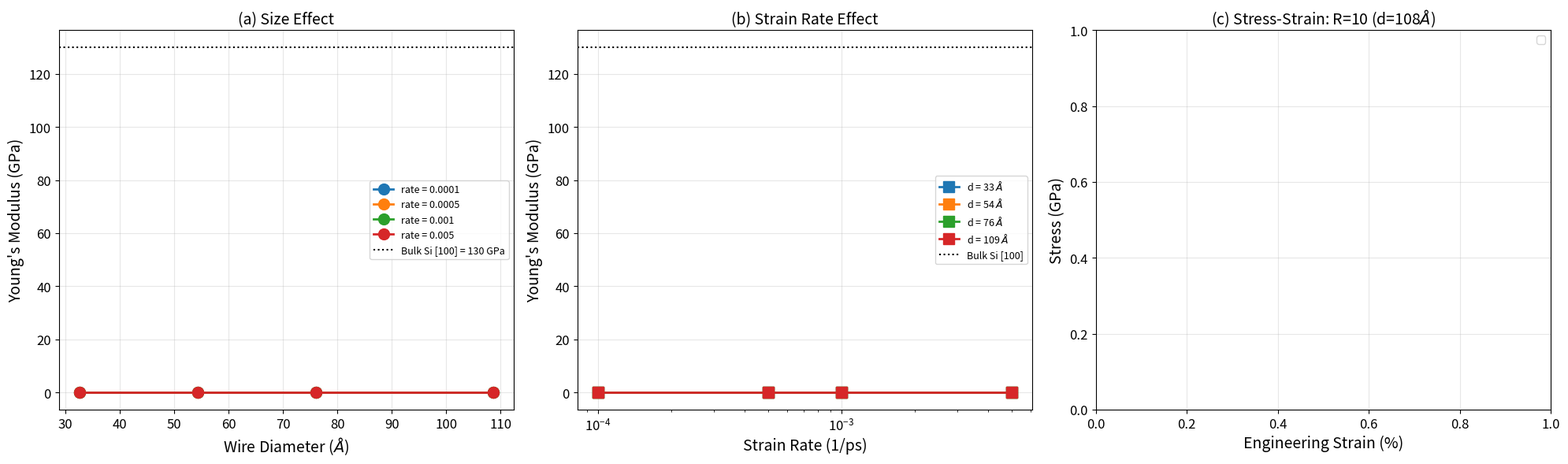

The matplotlib source for this figure: (Note: this script raises an exception after producing the figure.)
import numpy as np
import matplotlib
matplotlib.use('Agg')
import matplotlib.pyplot as plt
import os

def read_ss(filename):
    """Read stress-strain data file."""
    data = []
    with open(filename) as f:
        for line in f:
            if line.startswith('#'):
                continue
            parts = line.split()
            if len(parts) >= 3:
                try:
                    data.append([float(parts[1]), float(parts[2])])
                except ValueError:
                    continue
    return np.array(data)

def get_E(strain, stress, lo=0.03, hi=0.08):
    """Extract Young's modulus from a strain region."""
    w = 30
    if len(stress) < w + 10:
        w = max(3, len(stress) // 5)
    stress_s = np.convolve(stress, np.ones(w)/w, mode='valid')
    strain_s = strain[(w-1)//2 : (w-1)//2 + len(stress_s)]
    mask = (strain_s > lo) & (strain_s < hi)
    if mask.sum() < 5:
        return 0, 0, strain_s, stress_s
    c = np.polyfit(strain_s[mask], stress_s[mask], 1)
    pred = np.polyval(c, strain_s[mask])
    ss_res = np.sum((stress_s[mask] - pred) ** 2)
    ss_tot = np.sum((stress_s[mask] - stress_s[mask].mean()) ** 2)
    r2 = 1 - ss_res / ss_tot if ss_tot > 0 else 0
    return c[0], r2, strain_s, stress_s

# --- Parameters ---
radii = [3, 5, 7, 10]
rates = [0.0001, 0.0005, 0.001, 0.005]
lattice_a = 5.431  # Angstrom

# Atom counts from the runs
atom_counts = {3: 2700, 5: 7596, 7: 14748, 10: 30252}

# --- Scan best fit region for each run ---
fit_regions = [
    (0.01, 0.03), (0.02, 0.05), (0.03, 0.06),
    (0.03, 0.08), (0.04, 0.08), (0.05, 0.10),
]

# --- Extract E for all combinations ---
results = {}  # (rad, rate) -> E

print(f"{'RAD':>4} {'Diameter(A)':>12} {'Atoms':>7} {'Rate':>10} {'E(GPa)':>8} {'R2':>6} {'Region':>8}")
print("-" * 65)

for rad in radii:
    for rate in rates:
        fname = f'../outputs/ss_R{rad}_E{rate}.dat'
        if not os.path.exists(fname):
            continue
        data = read_ss(fname)
        if len(data) < 50:
            continue

        strain = data[:, 0]
        stress = data[:, 1]

        # Find best fit region
        best_E = 0
        best_r2 = 0
        best_reg = ""
        for lo, hi in fit_regions:
            E, r2, _, _ = get_E(strain, stress, lo, hi)
            if r2 > 0.98 and E > best_E:
                best_E = E
                best_r2 = r2
                best_reg = f"{lo*100:.0f}-{hi*100:.0f}%"

        if best_E == 0:
            for lo, hi in fit_regions:
                E, r2, _, _ = get_E(strain, stress, lo, hi)
                if r2 > best_r2:
                    best_E = E
                    best_r2 = r2
                    best_reg = f"{lo*100:.0f}-{hi*100:.0f}%"

        diameter = 2 * rad * lattice_a
        results[(rad, rate)] = best_E
        print(f"{rad:4d} {diameter:12.1f} {atom_counts[rad]:7d} {rate:10.4f} {best_E:8.1f} {best_r2:6.3f} {best_reg:>8}")

# --- Summary tables ---
print(f"\n{'='*60}")
print("YOUNG'S MODULUS (GPa) - RADIUS vs STRAIN RATE")
print(f"{'='*60}")
print(f"{'':>12}", end="")
for rate in rates:
    print(f"  {rate:>10}", end="")
print(f"  {'Diameter':>10}")
print("-" * 70)
for rad in radii:
    diameter = 2 * rad * lattice_a
    print(f"RAD={rad:>2}   ", end="")
    for rate in rates:
        E = results.get((rad, rate), 0)
        print(f"  {E:10.1f}", end="")
    print(f"  {diameter:8.1f} A")
print(f"\nSi [100] bulk experimental: ~130 GPa")
print(f"{'='*60}")

# --- Figure 1: E vs diameter for each strain rate ---
fig, axes = plt.subplots(1, 3, figsize=(20, 6))

ax = axes[0]
colors = ['#1f77b4', '#ff7f0e', '#2ca02c', '#d62728']
for i, rate in enumerate(rates):
    diameters = [2 * r * lattice_a for r in radii]
    E_vals = [results.get((r, rate), 0) for r in radii]
    ax.plot(diameters, E_vals, 'o-', color=colors[i], markersize=10,
            linewidth=2, label=f'rate = {rate}')

ax.axhline(y=130, color='black', linestyle=':', linewidth=1.5,
           label='Bulk Si [100] = 130 GPa')
ax.set_xlabel('Wire Diameter ($\\AA$)', fontsize=14)
ax.set_ylabel("Young's Modulus (GPa)", fontsize=14)
ax.set_title('(a) Size Effect', fontsize=14)
ax.legend(fontsize=9)
ax.tick_params(labelsize=12)
ax.grid(True, alpha=0.3)

# --- Figure 2: E vs strain rate for each radius ---
ax = axes[1]
for i, rad in enumerate(radii):
    diameter = 2 * rad * lattice_a
    rate_vals = rates
    E_vals = [results.get((rad, r), 0) for r in rates]
    ax.semilogx(rate_vals, E_vals, 's-', color=colors[i], markersize=10,
                linewidth=2, label=f'd = {diameter:.0f} $\\AA$')

ax.axhline(y=130, color='black', linestyle=':', linewidth=1.5,
           label='Bulk Si [100]')
ax.set_xlabel('Strain Rate (1/ps)', fontsize=14)
ax.set_ylabel("Young's Modulus (GPa)", fontsize=14)
ax.set_title('(b) Strain Rate Effect', fontsize=14)
ax.legend(fontsize=9)
ax.tick_params(labelsize=12)
ax.grid(True, alpha=0.3)

# --- Figure 3: Stress-strain curves for largest wire at all rates ---
ax = axes[2]
for i, rate in enumerate(rates):
    fname = f'../outputs/ss_R10_E{rate}.dat'
    if not os.path.exists(fname):
        continue
    data = read_ss(fname)
    strain = data[:, 0]
    stress = data[:, 1]
    w = 30
    stress_s = np.convolve(stress, np.ones(w)/w, mode='valid')
    strain_s = strain[(w-1)//2 : (w-1)//2 + len(stress_s)]
    ax.plot(strain_s * 100, stress_s, '-', color=colors[i], linewidth=1.5,
            label=f'rate = {rate}')

ax.set_xlabel('Engineering Strain (%)', fontsize=14)
ax.set_ylabel('Stress (GPa)', fontsize=14)
ax.set_title('(c) Stress-Strain: R=10 (d=108$\\AA$)', fontsize=14)
ax.legend(fontsize=10)
ax.tick_params(labelsize=12)
ax.grid(True, alpha=0.3)

plt.tight_layout()
os.makedirs('../figures', exist_ok=True)
plt.savefig('../figures/parametric_sweep.png', dpi=300, bbox_inches='tight')
print(f"\nFigure saved: ../figures/parametric_sweep.png")
